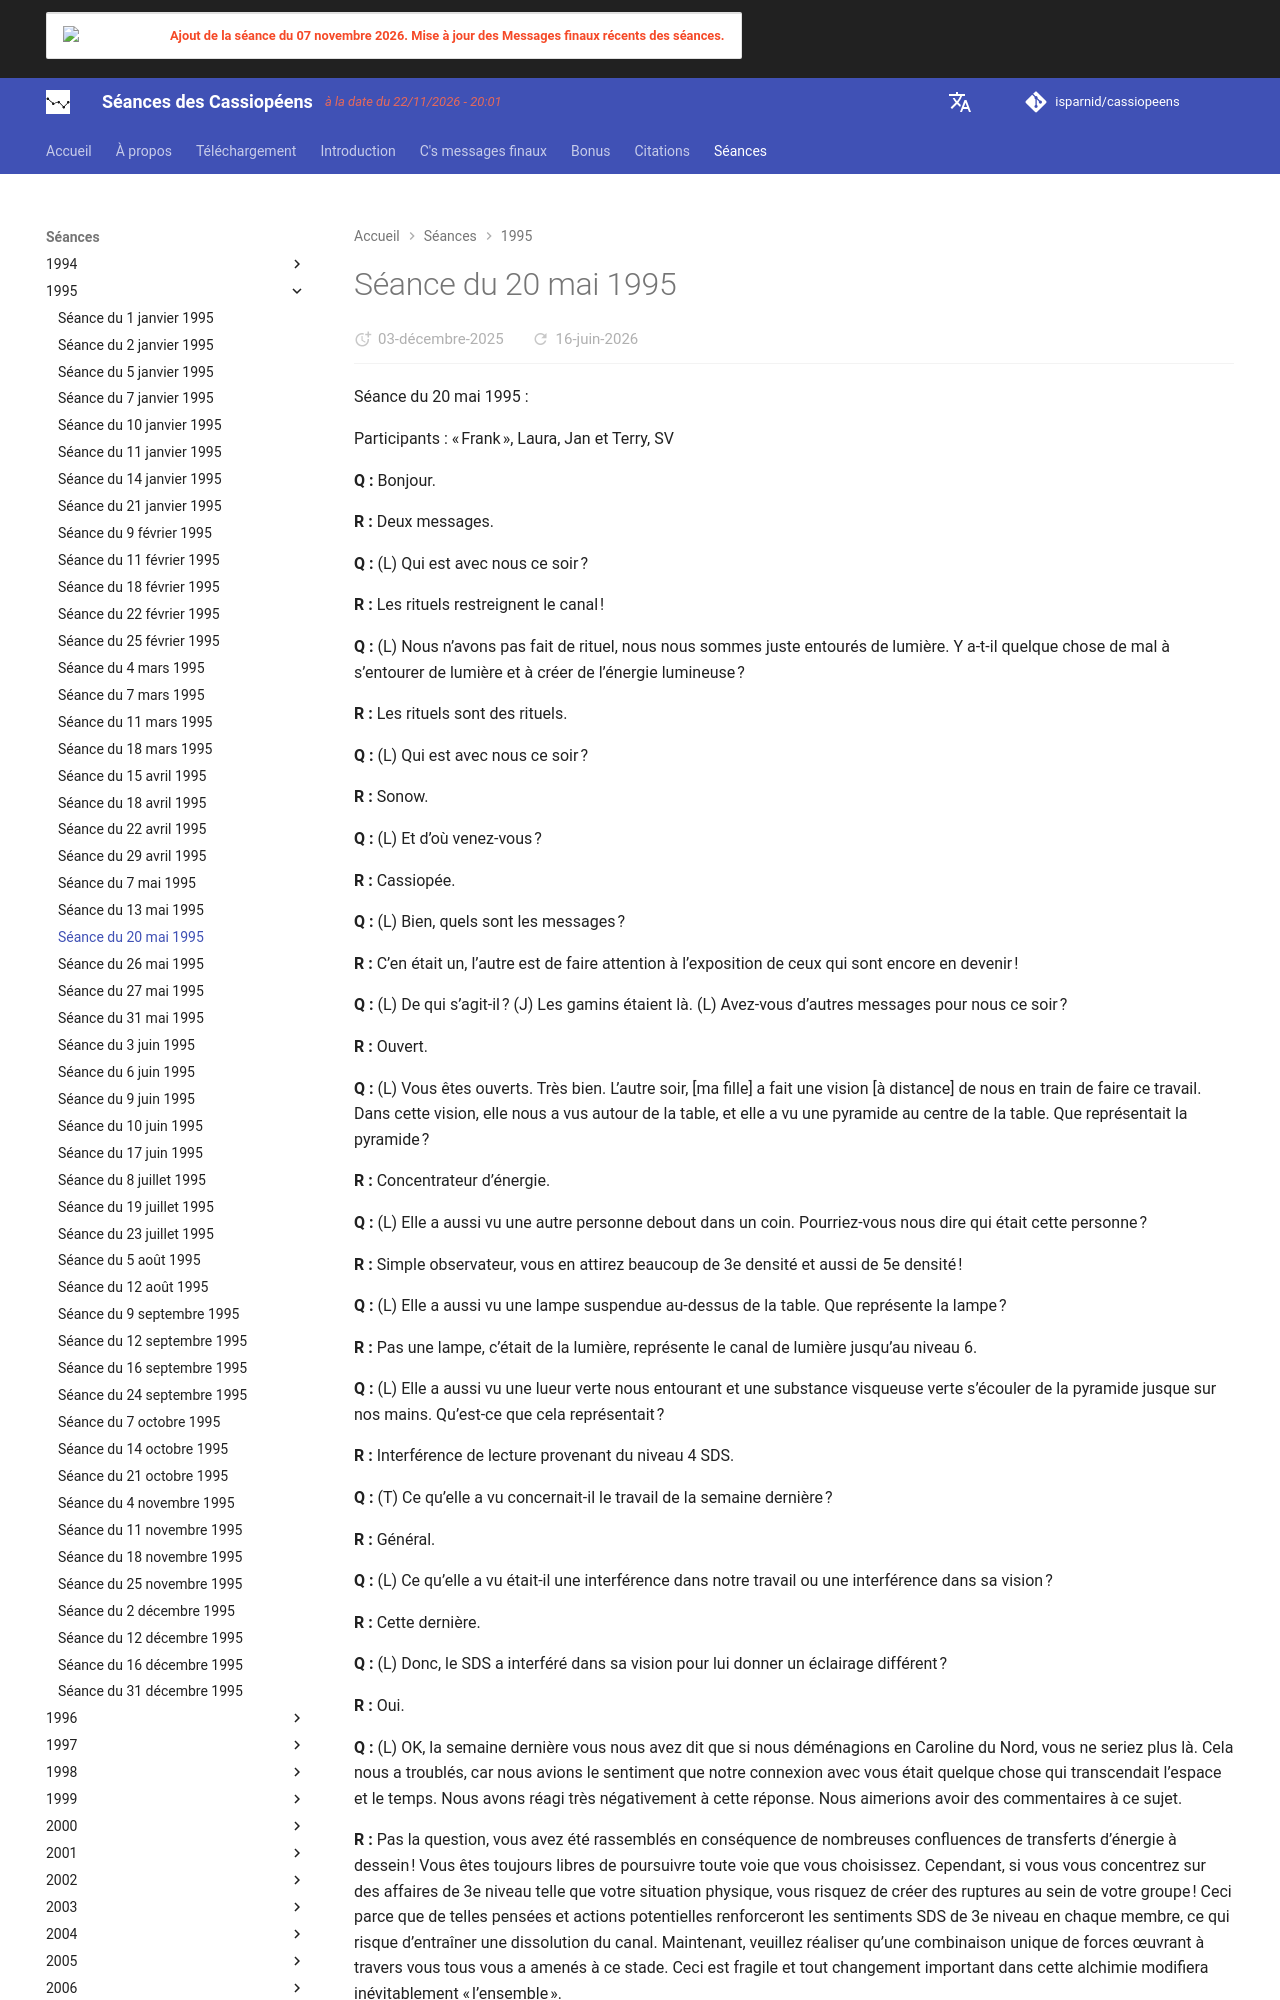

repository: isparnid/cassiopeens · page: séances/1995/1995-05-20/index.html · generator: mkdocs

---
title: "Séance du 20 mai 1995"
date:
  created: 2026-01-24
  updated: 2026-01-24
---

# Séance du 20 mai 1995

Séance du 20 mai 1995 :

Participants : « Frank », Laura, Jan et Terry, SV

**Q :** Bonjour.

**R :** Deux messages.

**Q :** (L) Qui est avec nous ce soir ?

**R :** Les rituels restreignent le canal !

**Q :** (L) Nous n’avons pas fait de rituel, nous nous sommes juste entourés de lumière. Y a-t-il quelque chose de mal à s’entourer de lumière et à créer de l’énergie lumineuse ?

**R :** Les rituels sont des rituels.

**Q :** (L) Qui est avec nous ce soir ?

**R :** Sonow.

**Q :** (L) Et d’où venez-vous ?

**R :** Cassiopée.

**Q :** (L) Bien, quels sont les messages ?

**R :** C’en était un, l’autre est de faire attention à l’exposition de ceux qui sont encore en devenir !

**Q :** (L) De qui s’agit-il ? (J) Les gamins étaient là. (L) Avez-vous d’autres messages pour nous ce soir ?

**R :** Ouvert.

**Q :** (L) Vous êtes ouverts. Très bien. L’autre soir, [ma fille] a fait une vision [à distance] de nous en train de faire ce travail. Dans cette vision, elle nous a vus autour de la table, et elle a vu une pyramide au centre de la table. Que représentait la pyramide ?

**R :** Concentrateur d’énergie.

**Q :** (L) Elle a aussi vu une autre personne debout dans un coin. Pourriez-vous nous dire qui était cette personne ?

**R :** Simple observateur, vous en attirez beaucoup de 3e densité et aussi de 5e densité !

**Q :** (L) Elle a aussi vu une lampe suspendue au-dessus de la table. Que représente la lampe ?

**R :** Pas une lampe, c’était de la lumière, représente le canal de lumière jusqu’au niveau 6.

**Q :** (L) Elle a aussi vu une lueur verte nous entourant et une substance visqueuse verte s’écouler de la pyramide jusque sur nos mains. Qu’est-ce que cela représentait ?

**R :** Interférence de lecture provenant du niveau 4 SDS.

**Q :** (T) Ce qu’elle a vu concernait-il le travail de la semaine dernière ?

**R :** Général.

**Q :** (L) Ce qu’elle a vu était-il une interférence dans notre travail ou une interférence dans sa vision ?

**R :** Cette dernière.

**Q :** (L) Donc, le SDS a interféré dans sa vision pour lui donner un éclairage différent ?

**R :** Oui.

**Q :** (L) OK, la semaine dernière vous nous avez dit que si nous déménagions en Caroline du Nord, vous ne seriez plus là. Cela nous a troublés, car nous avions le sentiment que notre connexion avec vous était quelque chose qui transcendait l’espace et le temps. Nous avons réagi très négativement à cette réponse. Nous aimerions avoir des commentaires à ce sujet.

**R :** Pas la question, vous avez été rassemblés en conséquence de nombreuses confluences de transferts d’énergie à dessein ! Vous êtes toujours libres de poursuivre toute voie que vous choisissez. Cependant, si vous vous concentrez sur des affaires de 3e niveau telle que votre situation physique, vous risquez de créer des ruptures au sein de votre groupe ! Ceci parce que de telles pensées et actions potentielles renforceront les sentiments SDS de 3e niveau en chaque membre, ce qui risque d’entraîner une dissolution du canal. Maintenant, veuillez réaliser qu’une combinaison unique de forces œuvrant à travers vous tous vous a amenés à ce stade. Ceci est fragile et tout changement important dans cette alchimie modifiera inévitablement « l’ensemble ».

**Q :** (L) Par « changement important », voulez-vous dire le départ de membres du groupe ?
